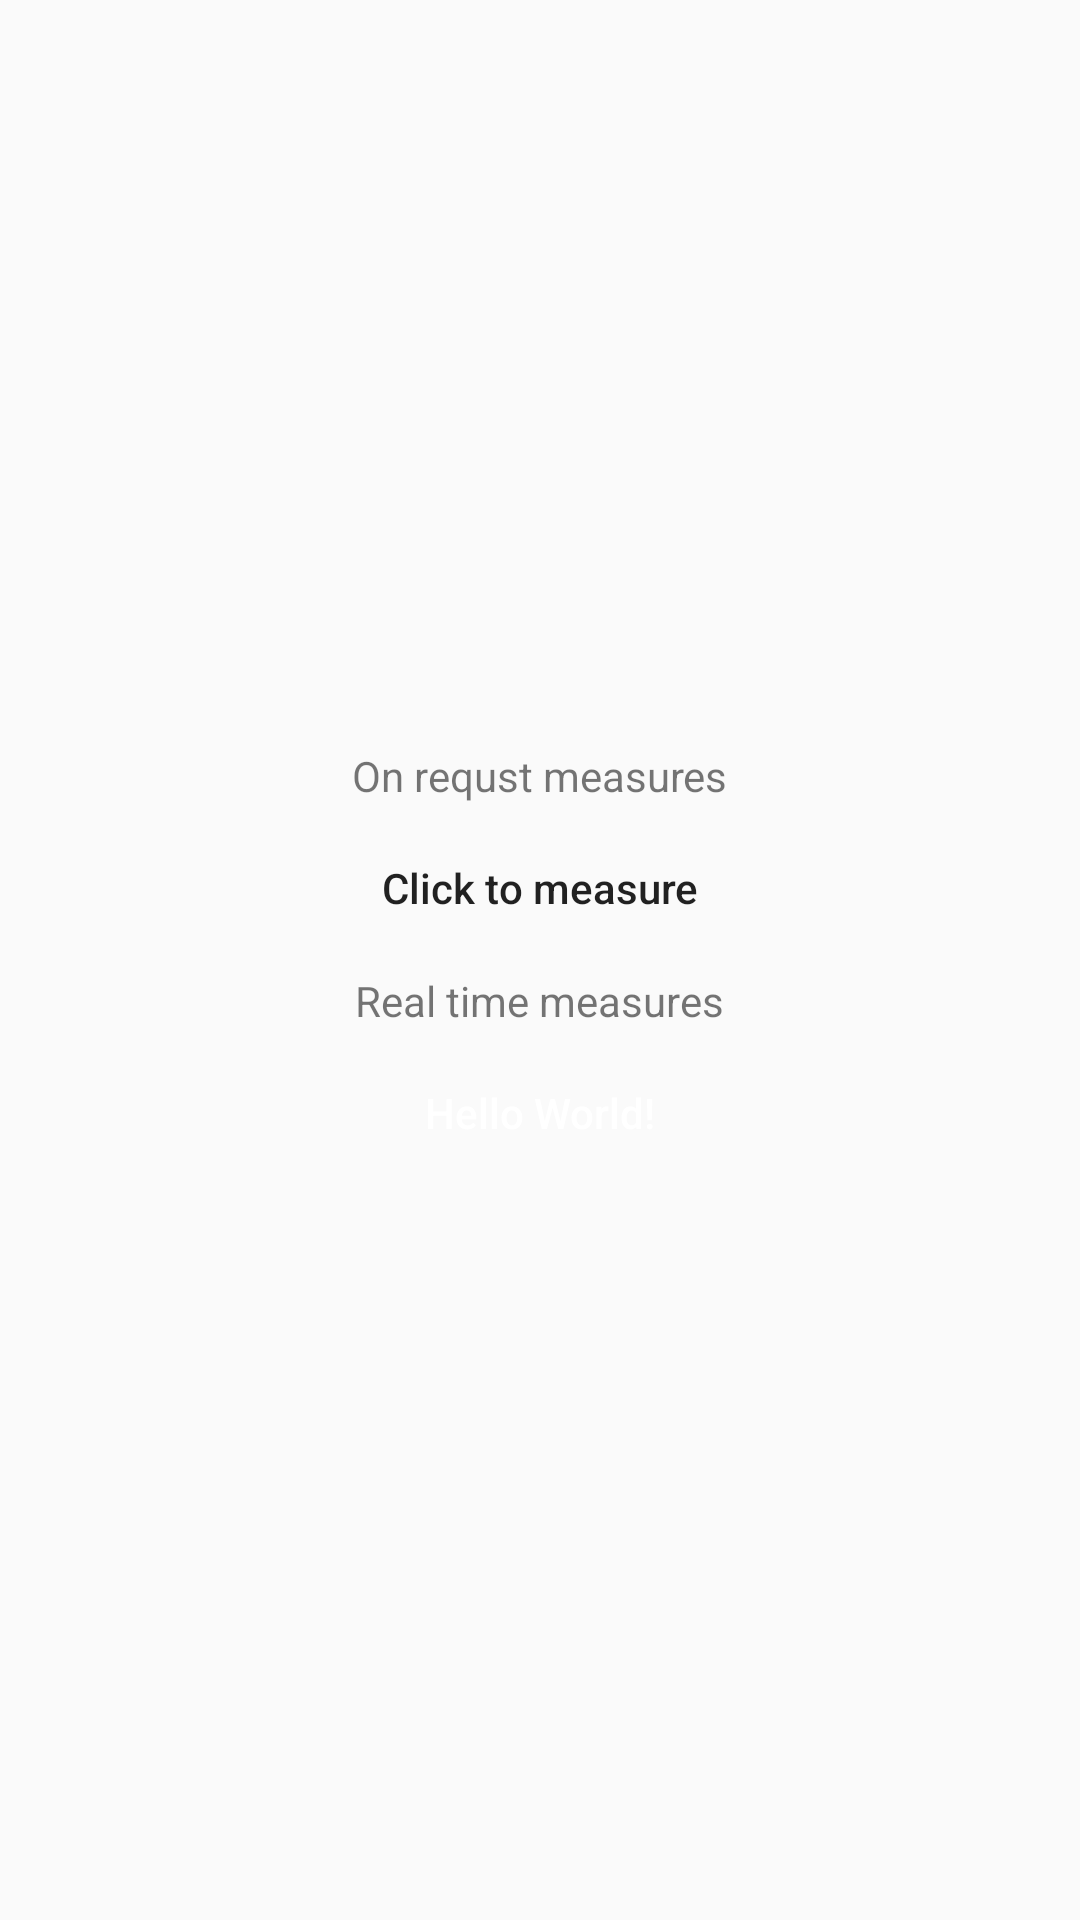

Layout XML and referenced resources for this Android screen:
<!-- AndroidManifest.xml: application theme AppTheme -->
<!-- res/layout/content_main.xml -->
<?xml version="1.0" encoding="utf-8"?>
<LinearLayout xmlns:android="http://schemas.android.com/apk/res/android"
    xmlns:app="http://schemas.android.com/apk/res-auto"
    xmlns:tools="http://schemas.android.com/tools"
    android:id="@+id/content_main"
    android:layout_width="match_parent"
    android:layout_height="match_parent"
    android:gravity="center"
    android:orientation="vertical"
    android:paddingBottom="@dimen/activity_vertical_margin"
    android:paddingTop="@dimen/activity_vertical_margin"
    app:layout_behavior="@string/appbar_scrolling_view_behavior"
    tools:context="pervacio.com.signalstrength.MainActivity"
    tools:showIn="@layout/activity_main">

    <TextView
        android:layout_width="wrap_content"
        android:layout_height="wrap_content"
        android:padding="4dp"
        android:text="On requst measures" />

    <Button
        android:layout_width="match_parent"
        android:id="@+id/signal_strength_on_request"
        android:layout_height="wrap_content"
        android:layout_margin="@dimen/activity_vertical_margin"
        android:background="@drawable/button_shape"
        android:paddingLeft="@dimen/activity_vertical_margin"
        android:paddingRight="@dimen/activity_vertical_margin"
        android:text="Click to measure"
        android:onClick="measureStrength"
        android:textAllCaps="false" />

    <TextView
        android:layout_width="wrap_content"
        android:layout_height="wrap_content"
        android:padding="4dp"
        android:text="Real time measures" />

    <Button
        android:id="@+id/signal_strength_real_time"
        android:layout_width="match_parent"
        android:layout_height="wrap_content"
        android:layout_margin="@dimen/activity_vertical_margin"
        android:background="@drawable/button_shape"
        android:clickable="false"
        android:paddingLeft="@dimen/activity_vertical_margin"
        android:paddingRight="@dimen/activity_vertical_margin"
        android:text="Hello World!"
        android:textAllCaps="false"
        android:textColor="@android:color/white" />

</LinearLayout>
<!-- res/layout/activity_main.xml (included above) -->
<?xml version="1.0" encoding="utf-8"?>
<android.support.design.widget.CoordinatorLayout xmlns:android="http://schemas.android.com/apk/res/android"
    xmlns:app="http://schemas.android.com/apk/res-auto"
    xmlns:tools="http://schemas.android.com/tools"
    android:layout_width="match_parent"
    android:layout_height="match_parent"
    android:fitsSystemWindows="true"
    android:background="@android:color/white"
    tools:context=".ui.activty.MainActivity">

    <android.support.design.widget.AppBarLayout
        android:layout_width="match_parent"
        android:layout_height="wrap_content"
        android:theme="@style/AppTheme.AppBarOverlay">

        <android.support.v7.widget.Toolbar
            android:id="@+id/toolbar"
            android:layout_width="match_parent"
            android:layout_height="?attr/actionBarSize"
            android:background="?attr/colorPrimary"
            app:popupTheme="@style/AppTheme.PopupOverlay" />

    </android.support.design.widget.AppBarLayout>

    <include layout="@layout/content_main" />

</android.support.design.widget.CoordinatorLayout>
<!-- resources referenced by this layout -->
<resources>
  <style name="AppTheme.AppBarOverlay" parent="ThemeOverlay.AppCompat.Dark.ActionBar" />
  <style name="AppTheme.PopupOverlay" parent="ThemeOverlay.AppCompat.Light" />
  <style name="AppTheme" parent="Theme.AppCompat.Light.DarkActionBar">
          
          <item name="colorPrimary">@color/colorPrimary</item>
          <item name="colorPrimaryDark">@color/colorPrimaryDark</item>
          <item name="colorAccent">@color/colorAccent</item>
      </style>
  <color name="colorPrimary">#3F51B5</color>
  <color name="colorPrimaryDark">#303F9F</color>
  <color name="colorAccent">#FF4081</color>
</resources>
